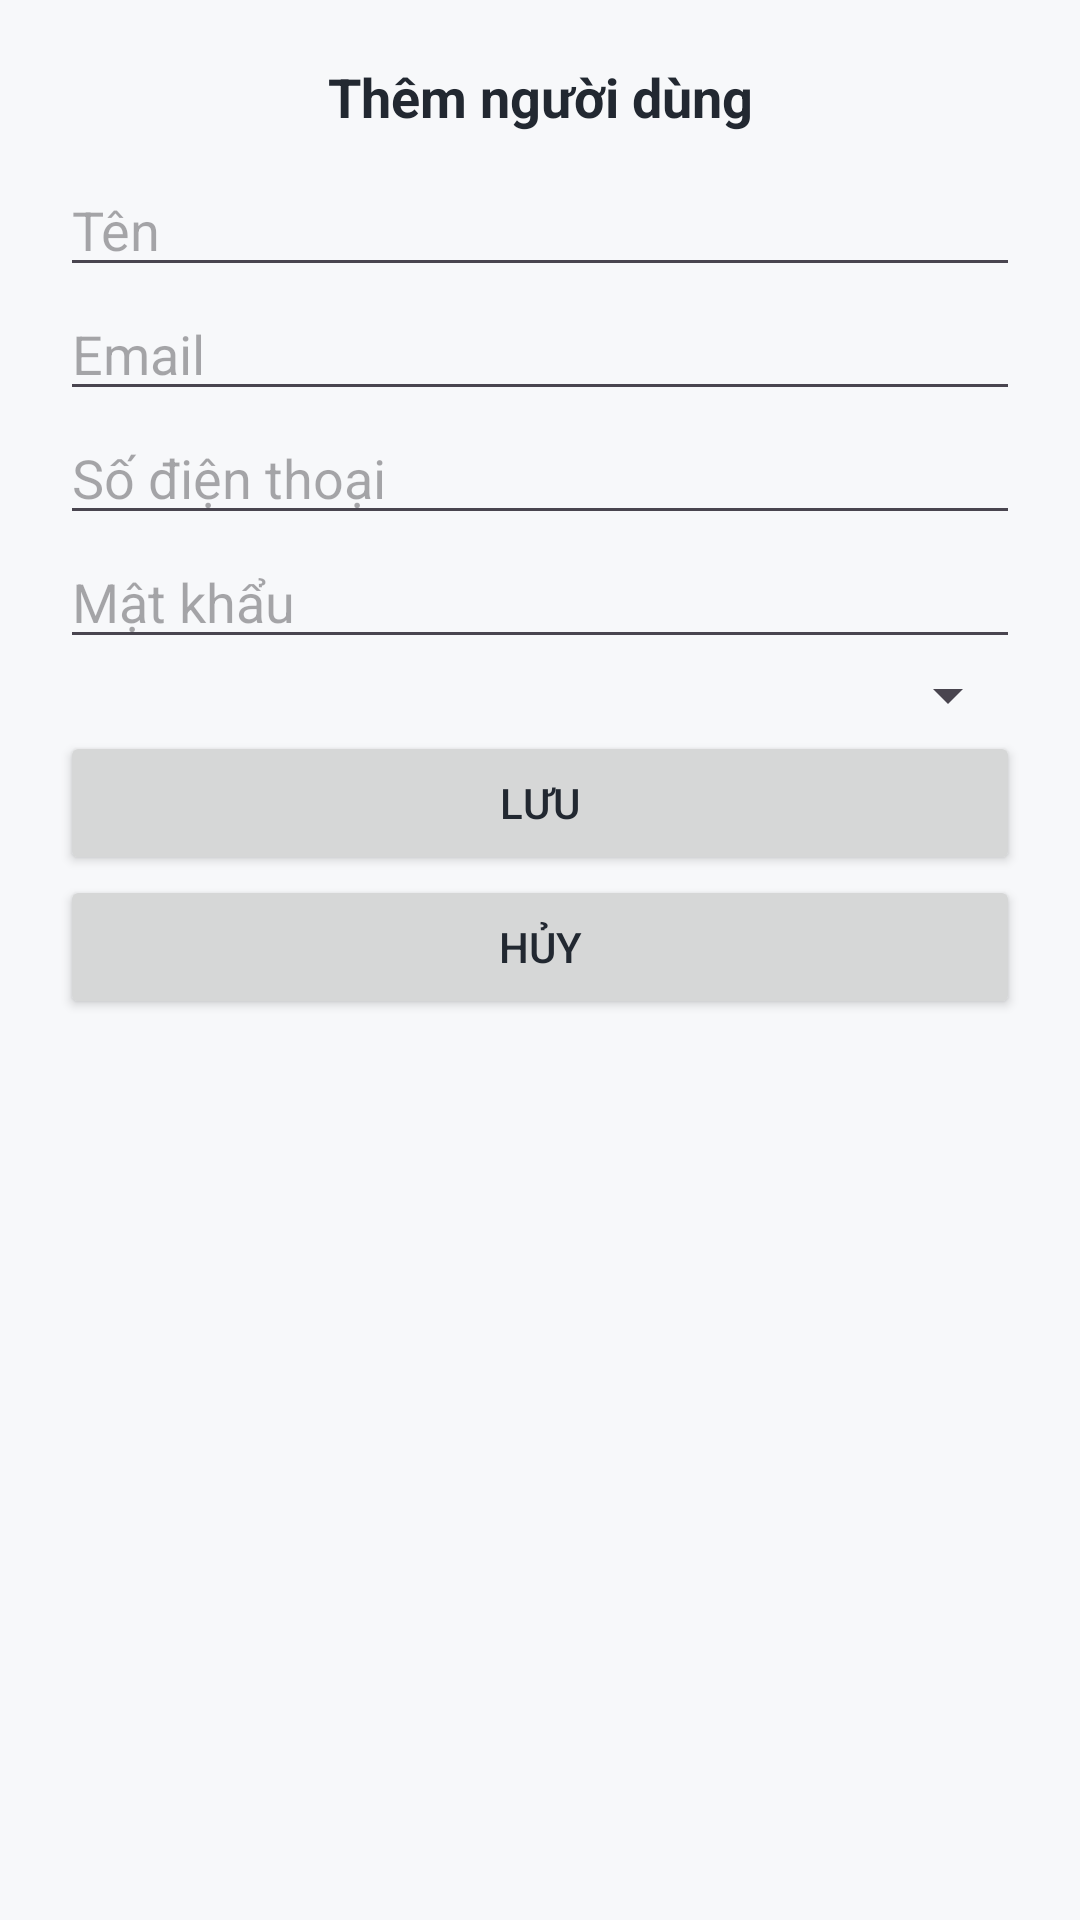

The Android layout XML behind this screen, and the referenced resources:
<!-- AndroidManifest.xml: application theme Theme.NT118_MarketingApp -->
<!-- res/layout/dialog_add_edit_user.xml -->
<ScrollView xmlns:android="http://schemas.android.com/apk/res/android"
    android:id="@+id/dialog_add_edit_user"
    android:layout_width="330dp"
    android:layout_height="match_parent"
    android:backgroundTint="#00BCA8A8"
    android:padding="20dp">

    <LinearLayout
        android:layout_width="match_parent"
        android:layout_height="wrap_content"
        android:orientation="vertical">

        <TextView
            android:id="@+id/tvDialogTitle"
            android:layout_width="match_parent"
            android:layout_height="wrap_content"
            android:layout_marginBottom="10dp"
            android:gravity="center"
            android:text="Thêm người dùng"
            android:textSize="18sp"
            android:textStyle="bold" />

        <EditText
            android:id="@+id/edtName"
            android:layout_width="match_parent"
            android:layout_height="wrap_content"
            android:hint="Tên" />

        <EditText
            android:id="@+id/edtEmail"
            android:layout_width="match_parent"
            android:layout_height="wrap_content"
            android:hint="Email" />

        <EditText
            android:id="@+id/edtPhone"
            android:layout_width="match_parent"
            android:layout_height="wrap_content"
            android:hint="Số điện thoại" />



        <EditText
            android:id="@+id/edtPassword"
            android:layout_width="match_parent"
            android:layout_height="wrap_content"
            android:hint="Mật khẩu"
            android:inputType="textPassword" />

        <Spinner
            android:id="@+id/spRole"
            android:layout_width="match_parent"
            android:layout_height="wrap_content" />

        <Button
            android:id="@+id/btnSave"
            android:layout_width="match_parent"
            android:layout_height="wrap_content"
            android:text="Lưu" />

        <Button
            android:id="@+id/btnCancel"
            android:layout_width="match_parent"
            android:layout_height="wrap_content"
            android:text="Hủy"
            android:textColorLink="#EBE5E5" />
    </LinearLayout>
</ScrollView>
<!-- resources referenced by this layout -->
<resources>
  <style name="Theme.NT118_MarketingApp" parent="Base.Theme.NT118_MarketingApp" />
  <style name="Base.Theme.NT118_MarketingApp" parent="Theme.Material3.DayNight.NoActionBar">
          <item name="colorPrimary">@color/colorPrimary</item>
          <item name="colorPrimaryVariant">@color/colorSecondary</item>
          <item name="colorSecondary">@color/colorAccent</item>
          <item name="android:background">@color/background</item>
          <item name="android:textColor">@color/textPrimary</item>
      </style>
  <color name="colorPrimary">#ff3cc7</color>
  <color name="colorSecondary">#007c77</color>
  <color name="colorAccent">#FF92A4</color>
  <color name="background">#F7F8FA</color>
  <color name="textPrimary">#222831</color>
</resources>
